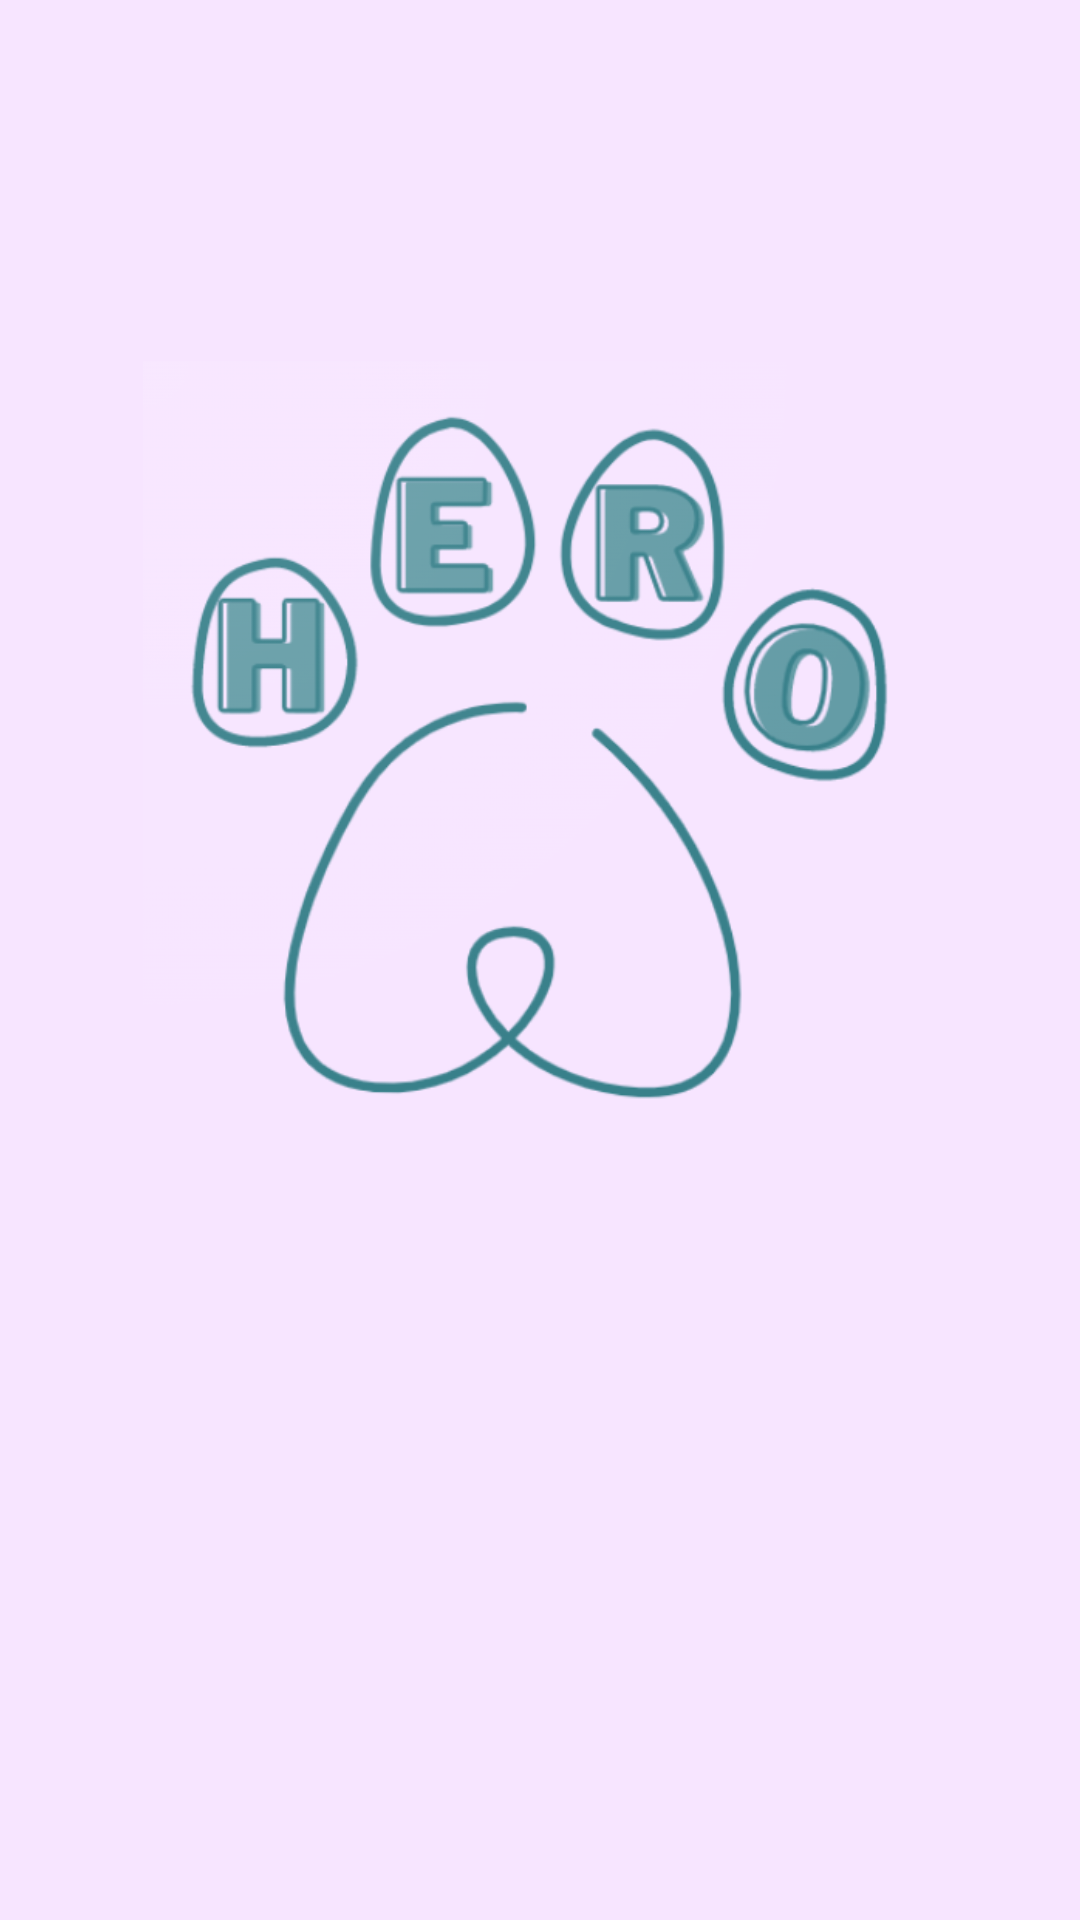

Layout XML and referenced resources for this Android screen:
<!-- AndroidManifest.xml: application theme Theme.HeroApplication -->
<!-- res/layout/activity_main.xml -->
<?xml version="1.0" encoding="utf-8"?>
<androidx.constraintlayout.widget.ConstraintLayout xmlns:android="http://schemas.android.com/apk/res/android"
    xmlns:app="http://schemas.android.com/apk/res-auto"
    xmlns:tools="http://schemas.android.com/tools"
    android:layout_width="match_parent"
    android:layout_height="match_parent"
    android:background="#F7E5FF"
    tools:context=".SplashActivity">

    <ImageView
        android:id="@+id/imageLogo"
        android:layout_width="264dp"
        android:layout_height="327dp"
        android:background="#F7E5FF"
        app:layout_constraintBottom_toBottomOf="parent"
        app:layout_constraintEnd_toEndOf="parent"
        app:layout_constraintHorizontal_bias="0.497"
        app:layout_constraintStart_toStartOf="parent"
        app:layout_constraintTop_toTopOf="parent"
        app:layout_constraintVertical_bias="0.283"
        app:srcCompat="@drawable/logo" />
</androidx.constraintlayout.widget.ConstraintLayout>
<!-- resources referenced by this layout -->
<resources>
  <!-- drawable logo: png bitmap (drawable-v24, 86771 bytes) -->
  <style name="Theme.HeroApplication" parent="Theme.AppCompat.Light.NoActionBar">
          
          <item name="colorPrimary">#CE024747</item>
          <item name="colorPrimaryVariant">#F7E5FF</item>
          <item name="colorOnPrimary">#F6FFFF</item>
          
          <item name="colorSecondary">@color/teal_200</item>
          <item name="colorSecondaryVariant">#CE024747</item>
          <item name="colorOnSecondary">@color/black</item>
          
          <item name="android:statusBarColor" tools:targetApi="l">?attr/colorPrimaryVariant</item>
          
      </style>
  <!-- not gathered from this repository: default colours our renderer supplied (Android Studio template values) -->
  <color name="teal_200">#FF03DAC5</color>
  <color name="black">#FF000000</color>
</resources>
